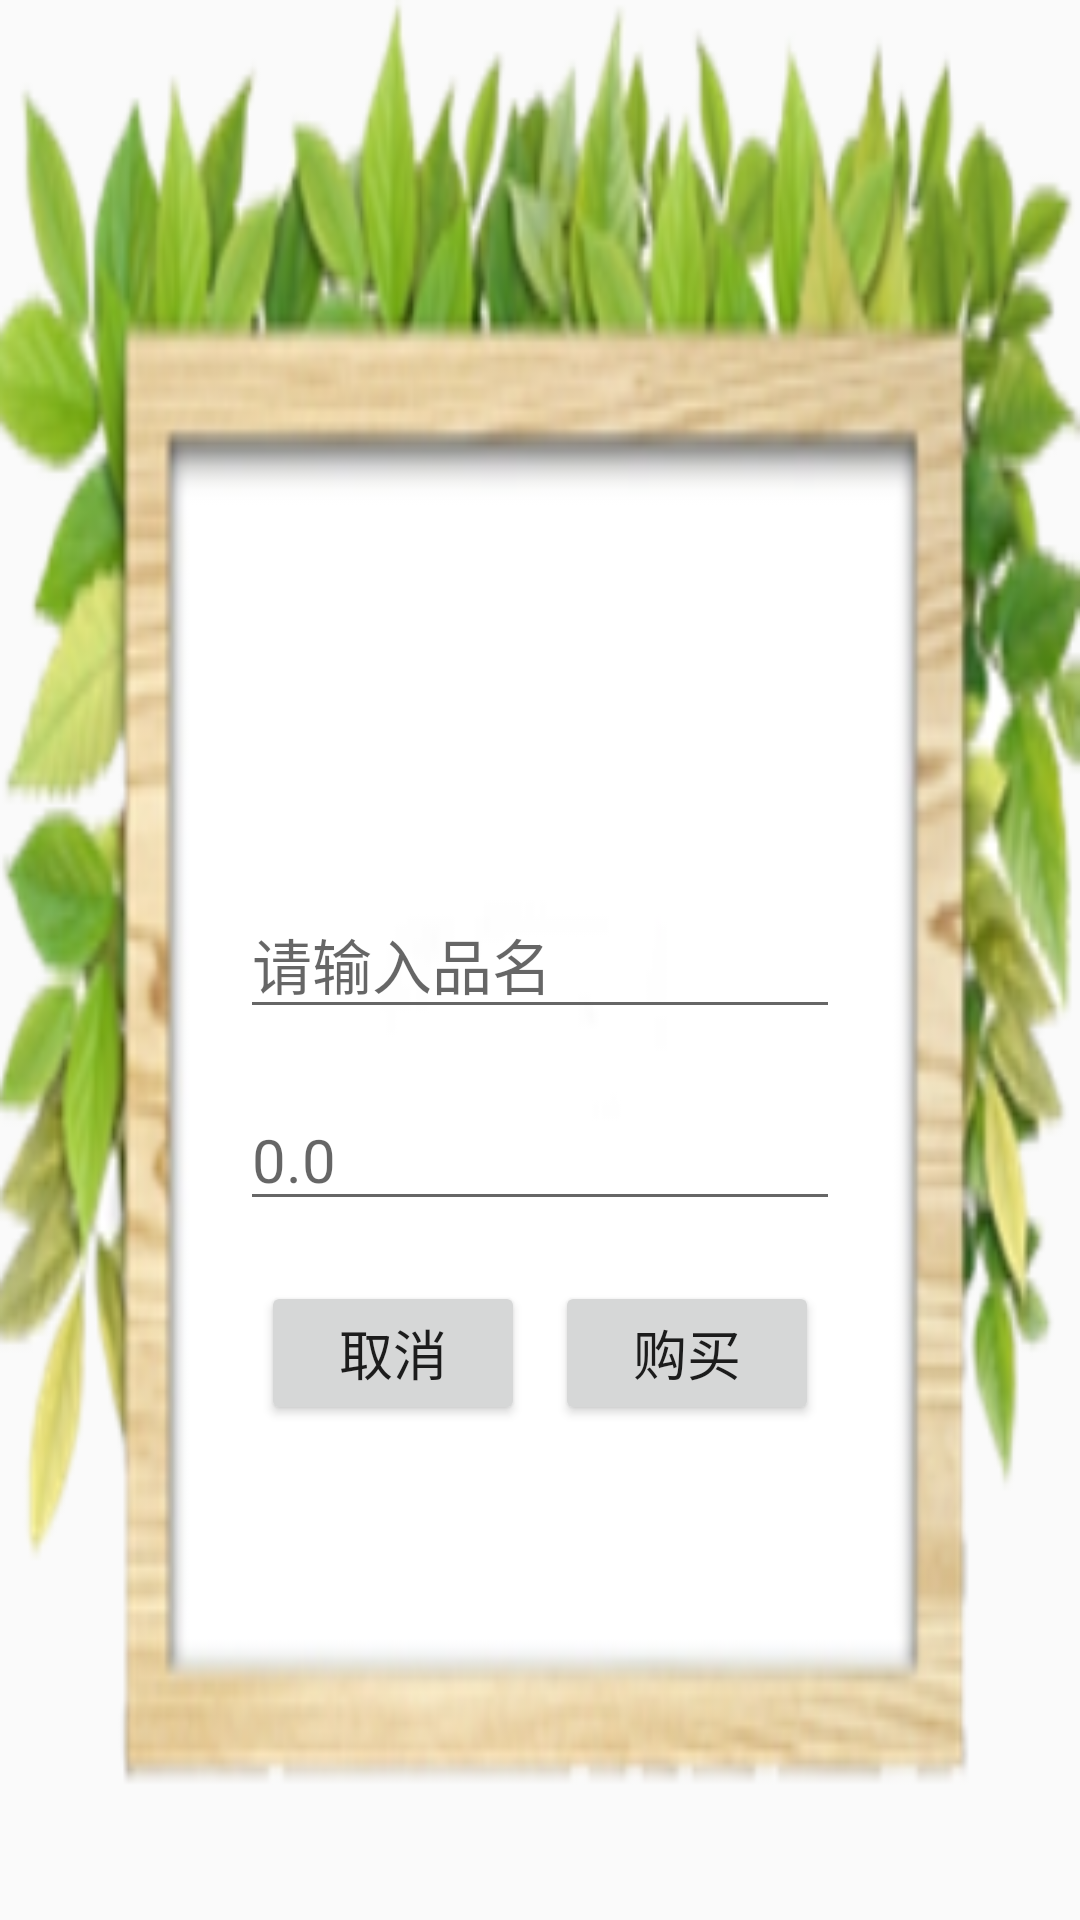

Produce the Android XML layout that renders to this screen, including the resource entries it uses.
<!-- AndroidManifest.xml: application theme AppTheme -->
<!-- res/layout/custom_dialog.xml -->
<?xml version="1.0" encoding="utf-8"?>
<RelativeLayout xmlns:android="http://schemas.android.com/apk/res/android"
    android:layout_width="match_parent"
    android:layout_height="450dp"
    android:background="@drawable/dialogbg">

    <EditText
        android:id="@+id/dtv"
        android:layout_width="200dp"
        android:layout_height="wrap_content"
        android:textSize="20sp"
        android:hint="请输入品名"
        android:layout_centerInParent="true"
        android:enabled="true"
        />
    <EditText
        android:id="@+id/econtent"
        android:layout_width="200dp"
        android:layout_height="wrap_content"
        android:textSize="20sp"
        android:hint="0.0"
        android:inputType="numberDecimal"
        android:layout_below="@id/dtv"
        android:layout_marginTop="20dp"
        android:layout_centerHorizontal="true"/>

    <LinearLayout
        android:layout_width="match_parent"
        android:layout_height="wrap_content"
        android:layout_marginBottom="40dip"
        android:layout_marginLeft="10dip"
        android:gravity="center"
        android:orientation="horizontal"
        android:layout_below="@id/econtent"
        android:layout_marginTop="20dp"
        android:layout_centerHorizontal="true">

        <Button
            android:id="@+id/cancle"
            android:layout_width="wrap_content"
            android:layout_height="wrap_content"
            android:text="取消"
            android:textSize="18sp" />

        <Button
            android:id="@+id/okbtn"
            android:layout_width="wrap_content"
            android:layout_height="wrap_content"
            android:text="购买"
            android:textSize="18sp"
            android:layout_marginLeft="10dp"/>
    </LinearLayout>

</RelativeLayout>
<!-- resources referenced by this layout -->
<resources>
  <!-- drawable dialogbg: png bitmap (drawable, 112628 bytes) -->
  <style name="AppTheme" parent="Theme.AppCompat.Light.DarkActionBar">
          
          <item name="colorPrimary">@color/colorPrimary</item>
          <item name="colorPrimaryDark">@color/colorPrimaryDark</item>
          <item name="colorAccent">@color/colorAccent</item>
      </style>
  <color name="colorPrimary">#008577</color>
  <color name="colorPrimaryDark">#00574B</color>
  <color name="colorAccent">#D81B60</color>
</resources>
